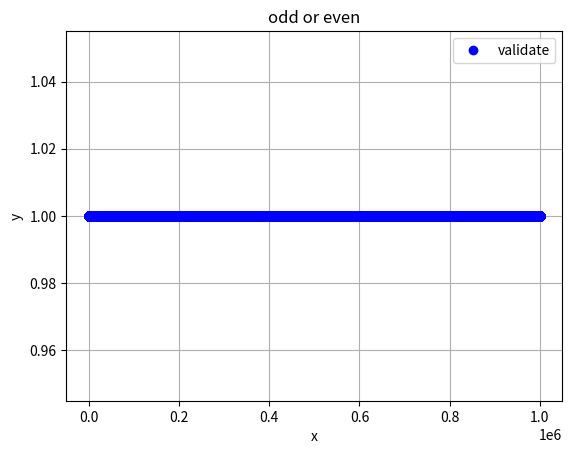

This figure's Python source:
'''
    input: an integer number
    output: an integer number
    descripción: given an integer number $n$ 
        - return 0 if $n$ is even; or
        - return 1 if $n$ is odd:
'''
def odd_even(intN):
    bit = 0
    if intN%2 == 0:
        bit = 0
    else:
        bit = 1
    
    return bit

n = 5
print(str(n) + ' is ' + ('even' if odd_even(n)==0 else 'odd'))

%pylab inline
import matplotlib.pyplot as plt

def odd_even_graph(intN):
    times = 0
    bit = 0
    if intN%2 == 0:
        times += 1
        bit = 0
    else:
        times += 1
        bit = 1
    
    return times

x = []
y = []

for i in range(1, 1000001):
    x.append(i)
    y.append(odd_even_graph(i))

#print(x)
#print(y)

fig, ax = plt.subplots(facecolor='w', edgecolor='k')
ax.plot(x, y, marker="o",color="b", linestyle='None')
ax.set_xlabel('x')
ax.set_ylabel('y')
ax.grid(True)
ax.legend(["validate"])
plt.title('odd or even')
plt.show()